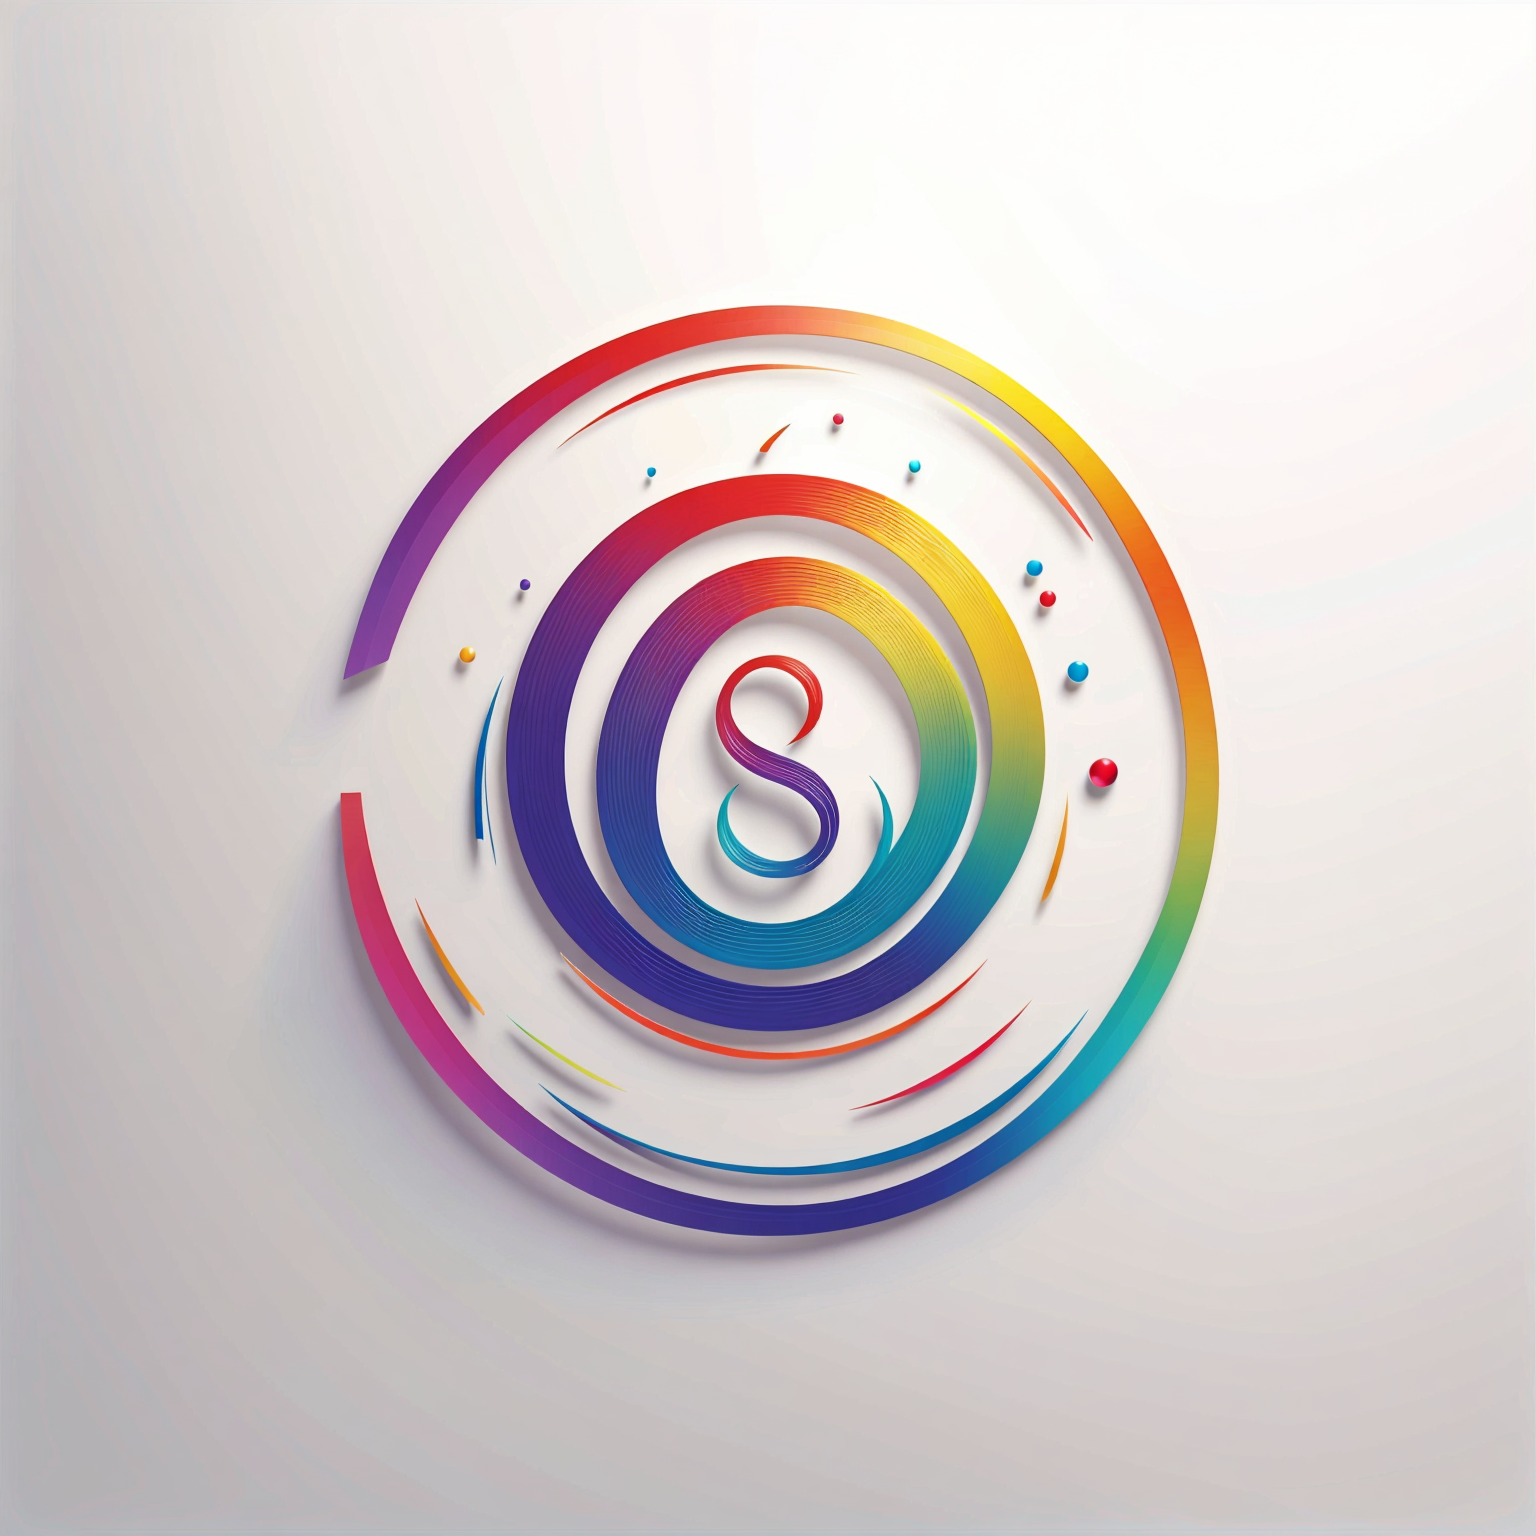
Generation parameters embedded in this image by AUTOMATIC1111 Stable Diffusion web UI or a fork of it (Forge, ...) (PNG 'parameters' text chunk):
<lora:logo1.5v4:0.8>,logo,graphic,rainbow hair,no humans,rainbow gradient,solo,rainbow,white background,simple background,gradient,
Negative prompt: EasyNegative,
Steps: 20, Sampler: DPM++ 2M, Schedule type: Karras, CFG scale: 7, Seed: 2276633394, Size: 768x768, Model hash: f47e942ad4, Model: realisticvision_v60b1_v60b1 vae, Denoising strength: 0.7, Hires upscale: 2, Hires upscaler: Latent, Lora hashes: "logo1.5v4: 9016b24126d0", TI hashes: "EasyNegative: c74b4e810b03", Downcast alphas_cumprod: True, Version: v1.10.0